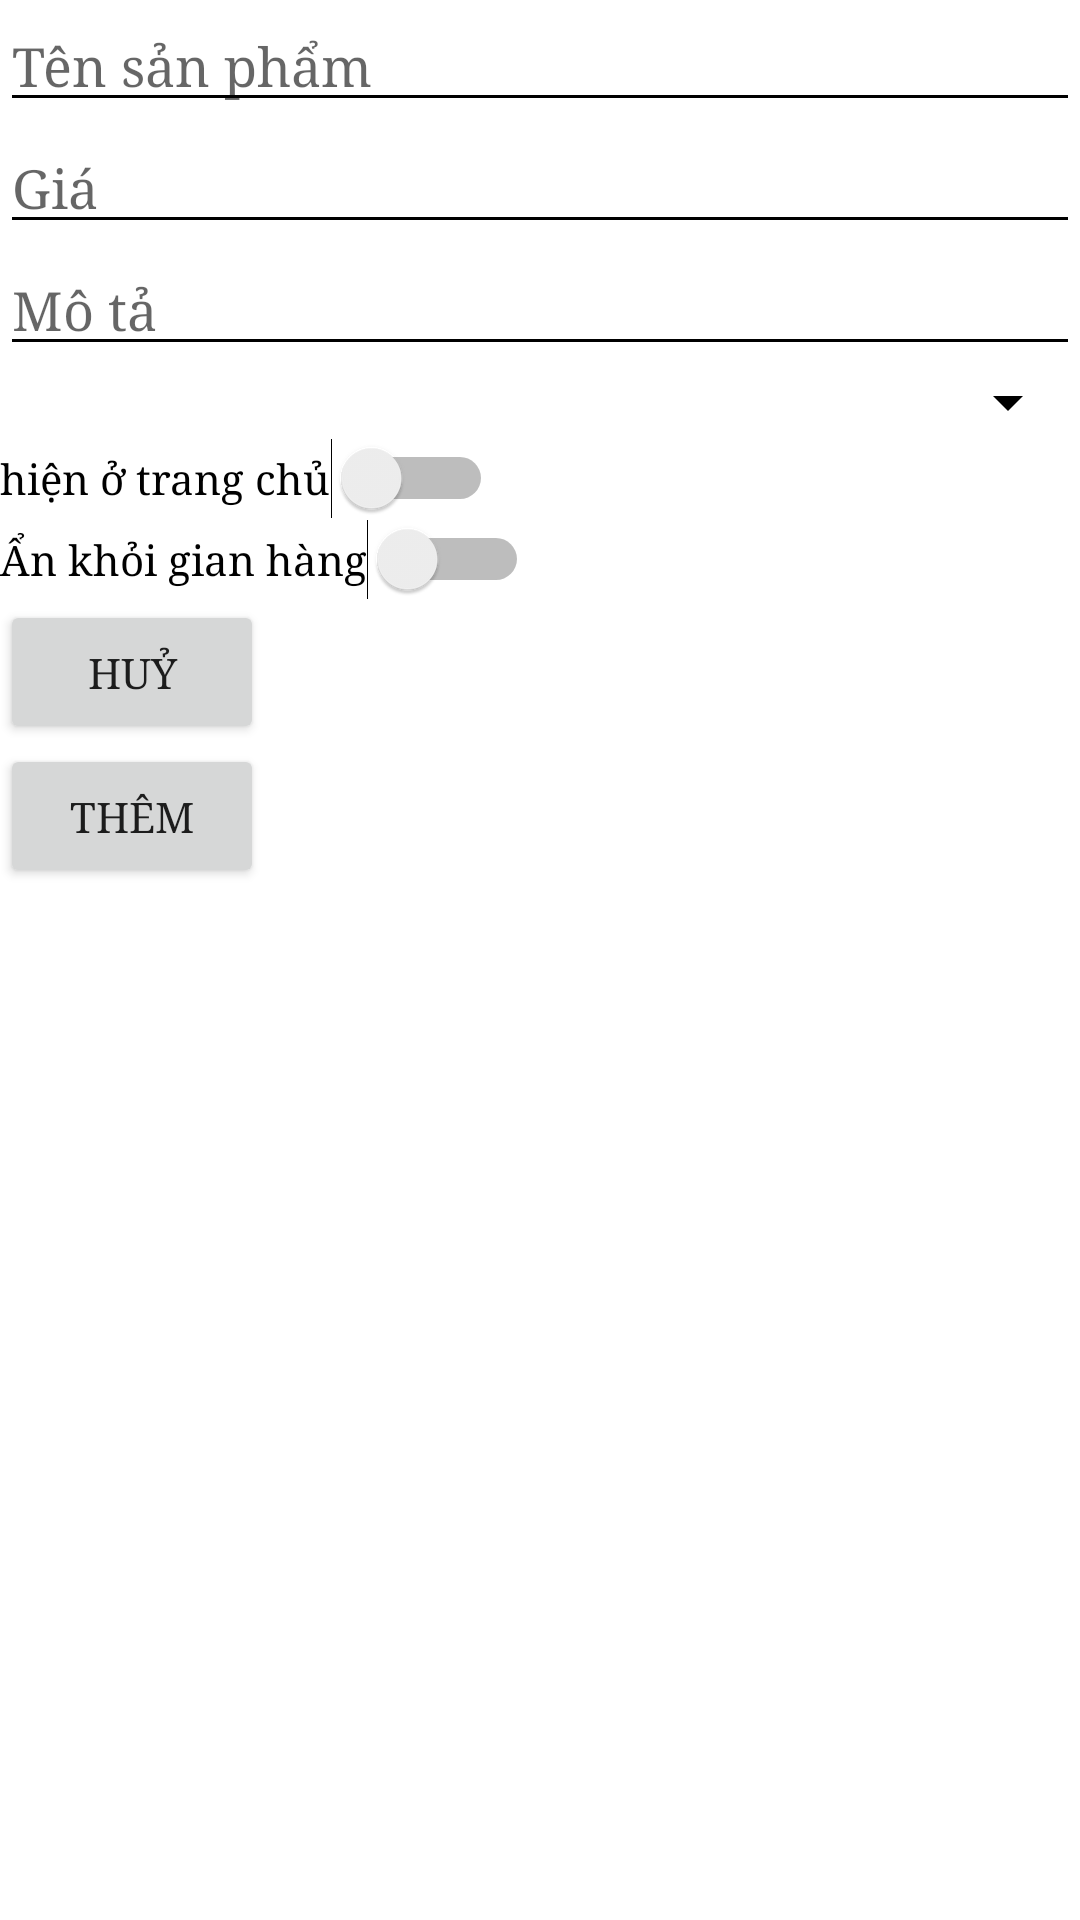

This screen was rendered from an Android layout file. Write that file and the resources it references.
<!-- AndroidManifest.xml: application theme Theme.Toystoreapp -->
<!-- res/layout/admin_add_sp_dialog.xml -->
<?xml version="1.0" encoding="utf-8"?>
<LinearLayout xmlns:android="http://schemas.android.com/apk/res/android"
    xmlns:tools="http://schemas.android.com/tools"
    android:layout_width="300dp"
    android:layout_height="wrap_content"
    android:orientation="vertical"
    android:background="@color/white">

    <EditText
        android:layout_width="match_parent"
        android:layout_height="wrap_content"
        android:hint="Tên sản phẩm"
        android:id="@+id/txttensanpham"/>
    <EditText
        android:layout_width="match_parent"
        android:layout_height="wrap_content"
        android:hint="Giá"
        android:id="@+id/txtgia"/>
    <EditText
        android:layout_width="match_parent"
        android:layout_height="wrap_content"
        android:hint="Mô tả"
        android:id="@+id/txtmota"/>
    <Spinner
        android:layout_width="match_parent"
        android:layout_height="wrap_content"
        android:id="@+id/spnThuonghieu"/>
    <Switch
        android:text="hiện ở trang chủ"
        android:layout_width="wrap_content"
        android:layout_height="wrap_content"
        android:id="@+id/swisInMainScreen"
        tools:ignore="UseSwitchCompatOrMaterialXml" />
    <Switch
        android:text="Ẩn khỏi gian hàng"
        android:layout_width="wrap_content"
        android:layout_height="wrap_content"
        android:id="@+id/swisisActivate"
        tools:ignore="UseSwitchCompatOrMaterialXml" />

    <Button
        android:layout_width="wrap_content"
        android:layout_height="wrap_content"
        android:id="@+id/huy"
        android:text="Huỷ"/>
    <Button
        android:layout_width="wrap_content"
        android:layout_height="wrap_content"
        android:id="@+id/them"
        android:text="Thêm"/>
    <ImageView
        android:id="@+id/addanh"
        android:layout_width="100dp"
        android:layout_height="70dp"
        android:background="@drawable/baseline_add_24" />

</LinearLayout>
<!-- resources referenced by this layout -->
<resources>
  <color name="white">#FFFFFFFF</color>
  <style name="Theme.Toystoreapp" parent="Base.Theme.Toystoreapp" />
  <style name="Base.Theme.Toystoreapp" parent="Theme.MaterialComponents.DayNight.NoActionBar">
          
          
          <item name="android:fontFamily">serif</item>
          <item name="colorPrimary">@color/yellow_main</item>
          <item name="colorControlActivated">@color/yellow_main</item> 
          <item name="colorControlNormal">@color/black</item>    
          <item name="colorSwitchThumbNormal">@color/yellow_main</item>
  
      </style>
  <color name="black">#FF000000</color>
</resources>
